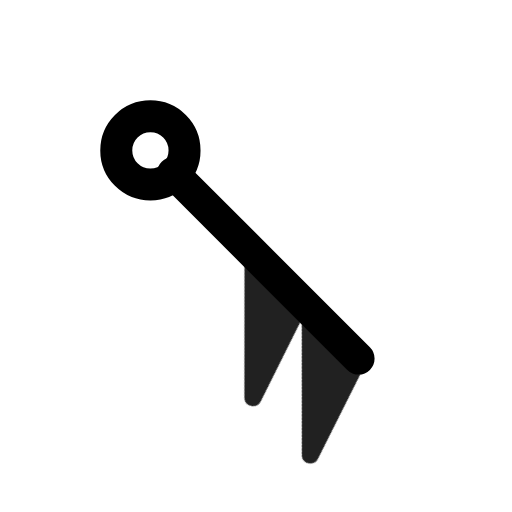
t = 0.00 s
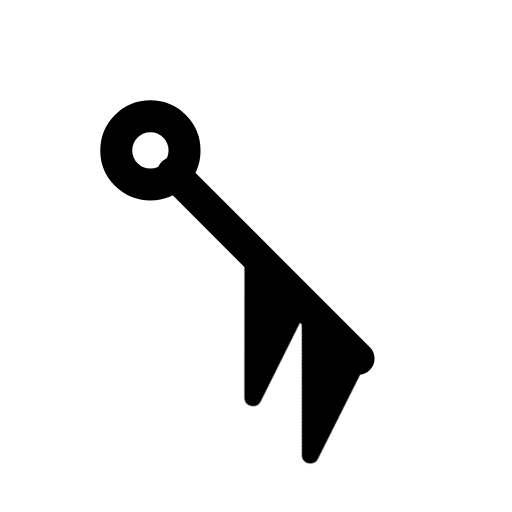
t = 0.90 s
t = 1.19 s: frame unchanged from t = 0.90 s, image omitted
t = 1.72 s: frame unchanged from t = 0.90 s, image omitted
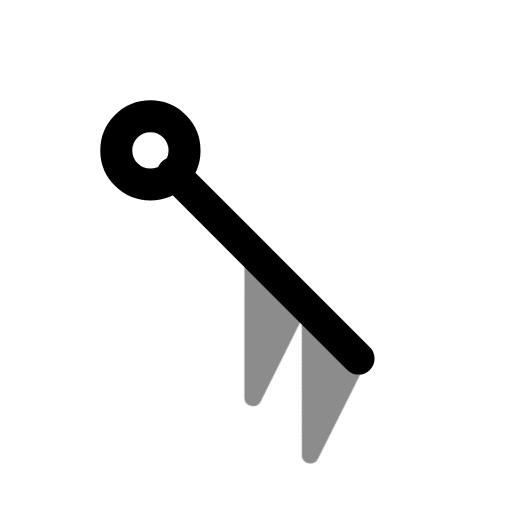
t = 2.36 s
t = 3.15 s: frame unchanged from t = 0.90 s, image omitted

The animated SVG that drew these frames (rendered in a browser with its animation timeline set to each time). Animation: 1 CSS @keyframes rule; one cycle of 3.55 s, repeats indefinitely.

<svg xmlns="http://www.w3.org/2000/svg" width="24" height="24" fill="none" stroke="currentColor" stroke-linecap="round" stroke-linejoin="round" stroke-width="2" viewBox="0 0 24 24">
    <!-- Generated by scripts/icon-expansion/generate.mjs -->
    <style>
        @media (prefers-reduced-motion: no-preference) {
            @keyframes ira-exp-pulse { 0%, 100% { opacity: 1; } 22% { opacity: .45; } 40% { opacity: 1; } }
            [data-ira-motion="wind-barb-se-100kt"] { transform-box: fill-box; transform-origin: center; animation: ira-exp-pulse 2.65s ease-in-out -0.9s infinite; }
        }
    </style>
    <g transform="rotate(135 12 12)"><g stroke-width="1.5"><path d="M12 5.2V17.5"/><circle cx="12" cy="19" r="1.6"/></g></g>
    <g data-ira-motion="wind-barb-se-100kt"><g transform="rotate(135 12 12)"><g stroke-width="1.25"><path d="M12 5.2l4.8 -1.6 -4.8 4.8z" fill="currentColor" stroke-width=".8"/><path d="M12 9l4.8 -1.6 -4.8 4.8z" fill="currentColor" stroke-width=".8"/></g></g></g>
</svg>
